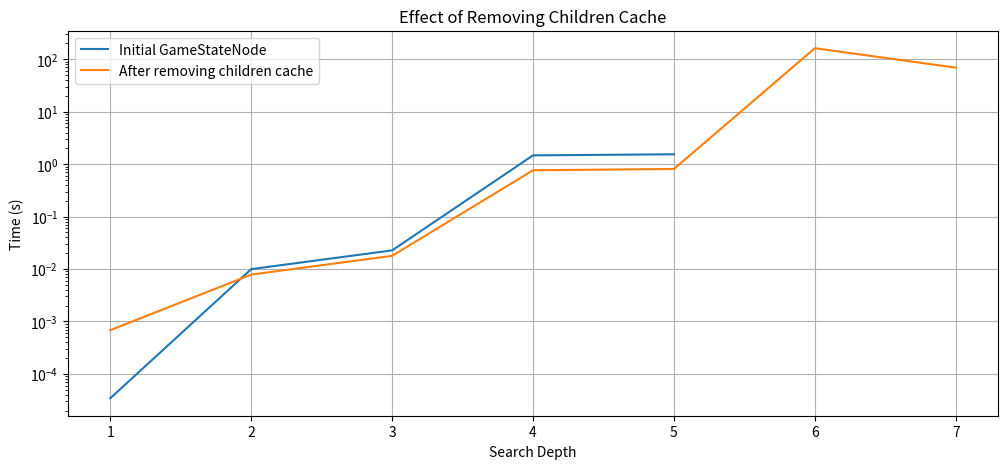

The script that saved this image:
import matplotlib.pyplot as plt

# initial python timings (ram overflow)
y1 = [ 3.437511622905731e-05, 0.009956791065633297, 0.022661556489765644, 1.4706027386710048, 1.5414285976439714, ]
# still python, after removing children cache from GameStateNode
y2 = [ 0.0006825476884841919, 0.007834275253117085, 0.017839105799794197, 0.764815291389823, 0.8085004044696689, 162.43249557446688, 69.25481910258532, ]
# python, after moving legal_move_generation to c++
y3 = [ 8.558016270399094e-05, 0.0007701413705945015, 0.0020072944462299347, 0.07913886103779078, 0.08957733120769262, 15.086321806535125, 7.631460613571107, ]
# first c++ GameStateNode (no move ordering)
y4 = [ 1.7e-05, 0.000131, 0.000345, 0.019428, 0.022782, 4.34886, 1.94325, 433.817, ]
# c++, move ordering
y5 = [ 1.9e-05, 7.6e-05, 0.00112, 0.006624, 0.072729, 0.582312, 4.93559, 35.927, 191.175, 1529.02, ]
# c++, open mp
y6 = [ 1.9e-05, 8.4e-05, 0.000601, 0.002885, 0.021282, 0.10138, 1.39301, 7.34563, 70.1452, 409.803, 2877.88, ]


####################### PLOT 4
plt.close()
plt.figure(figsize=(12,5))
plt.title("Open MP Parallelization")
plt.ylabel("Time (s)")
plt.xlabel("Search Depth")
plt.semilogy([i+1 for i in range(len(y5))], y5, label="single thread")
plt.semilogy([i+1 for i in range(len(y6))], y6, label="parallelized")
plt.legend()
plt.grid()
plt.savefig("fig4.png")

####################### PLOT 3
plt.close()
plt.figure(figsize=(12,5))
plt.title("Improved Algorithm")
plt.ylabel("Time (s)")
plt.xlabel("Search Depth")
plt.semilogy([i+1 for i in range(len(y4))], y4, label="before move ordering")
plt.semilogy([i+1 for i in range(len(y5))], y5, label="after move ordering")
plt.legend()
plt.grid()
plt.savefig("fig3.png")

####################### PLOT 2
plt.close()
plt.figure(figsize=(12,5))
plt.title("Migrated Child Node Generation to c++")
plt.ylabel("Time (s)")
plt.xlabel("Search Depth")
plt.semilogy([i+1 for i in range(len(y2))], y2, label="child node generation in python")
plt.semilogy([i+1 for i in range(len(y3))], y3, label="child node generation in c++")
plt.semilogy([i+1 for i in range(len(y4))], y4, label="everything in c++")
plt.legend()
plt.grid()
plt.savefig("fig2.png")

####################### PLOT 1
plt.close()
plt.figure(figsize=(12,5))
plt.title("Effect of Removing Children Cache")
plt.ylabel("Time (s)")
plt.xlabel("Search Depth")
plt.semilogy([i+1 for i in range(len(y1))], y1, label="Initial GameStateNode")
plt.semilogy([i+1 for i in range(len(y2))], y2, label="After removing children cache")
plt.legend()
plt.grid()
plt.savefig("fig1.png")
